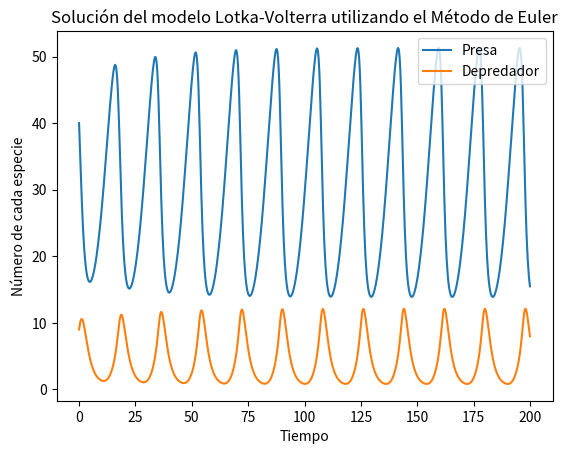

This chart was generated by the following Python code:
#requiered libraries
import numpy 
import matplotlib.pyplot as plt

#Initial parameters
alpha = 0.1  # Prey growing up rate 
beta = 0.02  # Predator successful rate 
gamma = 0.3  # Predator decrease rate
delta = 0.01 # Pretator hunting successful rate && feeding rate, cuanto alimenta cazar una presa
 
#Function euler (Para las iteraciones) 
def nextValue(u, dt, k1, k2,k3, k4):
    suma1 = numpy.add(k1/6,2*k2, 2*k3+k4)
    result = u + dt *(suma1)  # y1 = y0 + f(x0,y0) * (x1-x0) 
    print(result)
    return result

#Lotka-Volterra equations
def lotka_volterra_function(u):
    x = u[0]
    y = u[1]
    return numpy.array([x*(alpha - beta*y), -y*(gamma - delta*x)])

#Tiempo (coordenadas en x)
T = 200.0         # Limite
dt = 0.25         # Incremento en el tiempo (coordenadas x)
N = int(T/dt) + 1 # Número de intervalos + 1
x0 = 40.          # Número inicial de presas
y0 = 9.           # Número inicial de depredadores
t0 = 0.

#Arreglo para almacenar la solución
solution = numpy.empty((N, 2))
#Valor inicial
solution[0] = numpy.array([x0, y0])

# use a for loop to call the function rk2_step()
for n in range(N-1):
    k1  = lotka_volterra_function(solution[n])
    k1e = ((k1[0]**2+k1[1]**2))

    xk2 = solution[n][0]+dt/2 
    yk2 = solution[n][1]+ k1e *dt/2
    k2  = lotka_volterra_function(numpy.array([xk2,yk2]))
    k2e = ((k2[0]**2+k2[1]**2))

    xk3 = solution[n][0]+dt/2
    yk3 = solution[n][1] + k2e*dt/2
    k3  = lotka_volterra_function(numpy.array([xk3,yk3])) 
    k3e = ((k3[0]**2+k3[1]**2))

    xk4 = solution[n][0]+dt
    yk4 = solution[n][1] + k3e*dt
    k4  = lotka_volterra_function(numpy.array([xk4, yk4]))

    solution[n+1] = nextValue(solution[n], dt, k1, k2, k3, k4)

time = numpy.linspace(0.0, T, N)
x_euler = solution[:,0]
y_euler = solution[:,1]

plt.plot(time, x_euler, label = 'Presa')
plt.plot(time, y_euler, label = 'Depredador')
plt.legend(loc='upper right')
#labels
plt.xlabel("Tiempo")
plt.ylabel("Número de cada especie")
#title
plt.title("Solución del modelo Lotka-Volterra utilizando el Método de Euler")
plt.show()